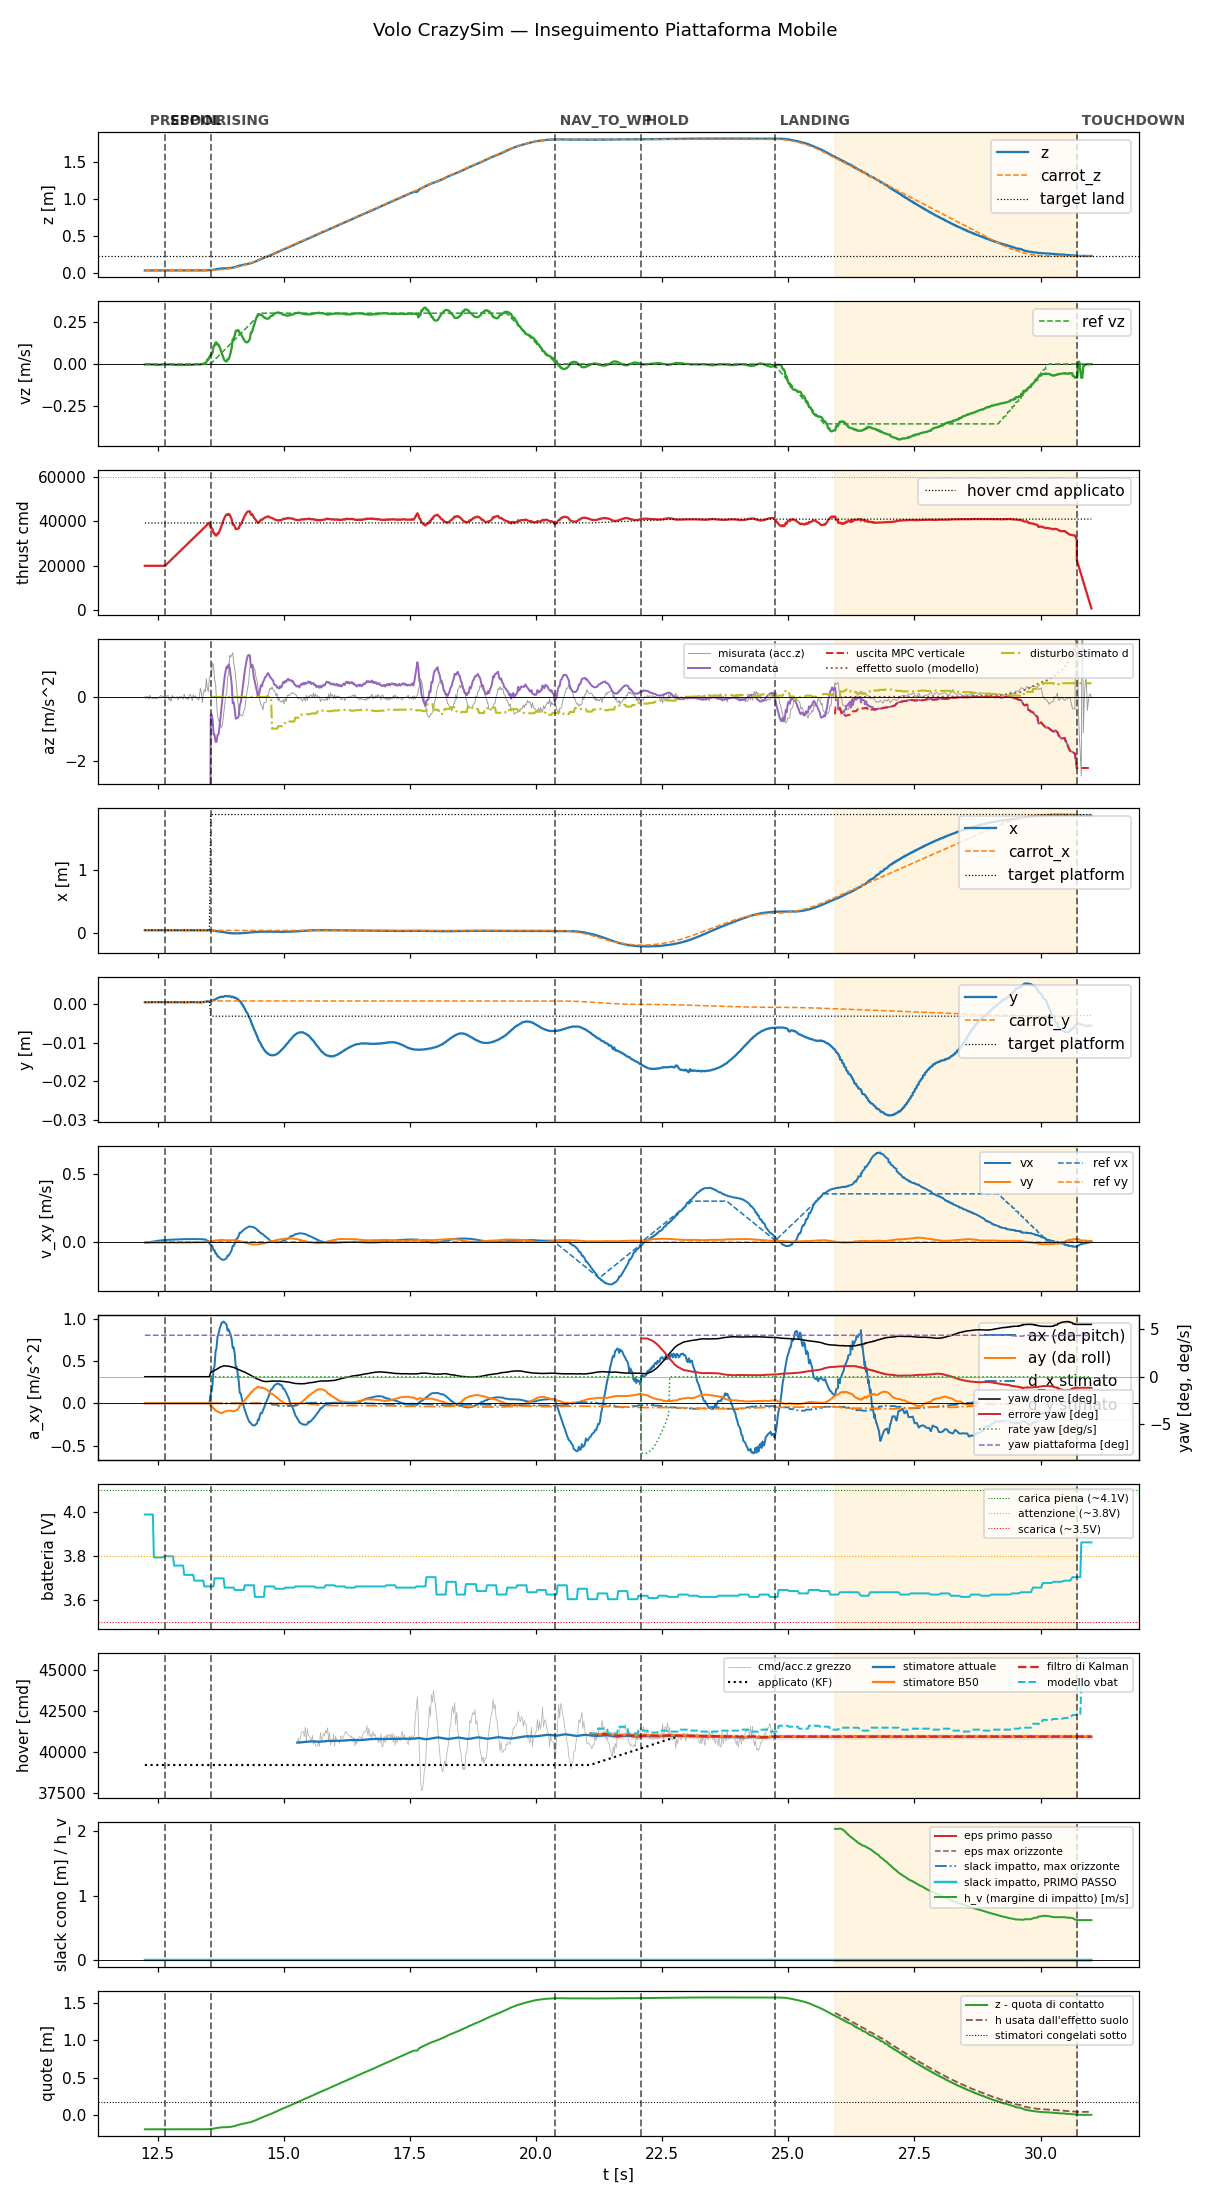

Source data for this figure (header and first rows):
t, state, mode, x, y, z, vx, vy, vz, carrot_x, carrot_y, carrot_z, force, cmd, az, roll, pitch, solve_ms, ref_vx, ref_vy, ref_vz, target_x, target_y, target_z
12.25, prespin, 0, 0.03686, 0.0005664, 0.03708, -0.005673, -0.006393, -0.003278, 0.03686, 0.0005664, 0.03708, 0.0, 20000, -9.81, 0.0, 0.0, 0.0, 0.0, 0.0, 0.0, 0.03686, 0.0005664, 0.03708
12.27, prespin, 0, 0.03685, 0.0005449, 0.03706, -0.003752, -0.00426, -0.001937, 0.03685, 0.0005449, 0.03706, 0.0, 20000, -9.81, 0.0, 0.0, 0.0, 0.0, 0.0, 0.0, 0.03685, 0.0005449, 0.03706
12.29, prespin, 0, 0.03689, 0.0005962, 0.03713, -0.003296, -0.004189, -0.00242, 0.03689, 0.0005962, 0.03713, 0.0, 20000, -9.81, 0.0, 0.0, 0.0, 0.0, 0.0, 0.0, 0.03689, 0.0005962, 0.03713
12.31, prespin, 0, 0.03683, 0.0005503, 0.03706, -0.003563, -0.004413, -0.00238, 0.03683, 0.0005503, 0.03706, 0.0, 20000, -9.81, 0.0, 0.0, 0.0, 0.0, 0.0, 0.0, 0.03683, 0.0005503, 0.03706
12.33, prespin, 0, 0.03684, 0.0005663, 0.03703, -0.003045, -0.004756, -0.002074, 0.03684, 0.0005663, 0.03703, 0.0, 20000, -9.81, 0.0, 0.0, 0.0, 0.0, 0.0, 0.0, 0.03684, 0.0005663, 0.03703
12.35, prespin, 0, 0.03688, 0.0005718, 0.03711, -0.0001039, -0.00463, -0.002183, 0.03688, 0.0005718, 0.03711, 0.0, 20000, -9.81, 0.0, 0.0, 0.0, 0.0, 0.0, 0.0, 0.03688, 0.0005718, 0.03711
12.37, prespin, 0, 0.03689, 0.0005851, 0.03713, -0.0001039, -0.00463, -0.002183, 0.03689, 0.0005851, 0.03713, 0.0, 20000, -9.81, 0.0, 0.0, 0.0, 0.0, 0.0, 0.0, 0.03689, 0.0005851, 0.03713
12.39, prespin, 0, 0.03687, 0.0005834, 0.0371, 0.002867, -0.00441, -0.003077, 0.03687, 0.0005834, 0.0371, 0.0, 20000, -9.81, 0.0, 0.0, 0.0, 0.0, 0.0, 0.0, 0.03687, 0.0005834, 0.0371
12.41, prespin, 0, 0.03684, 0.0005637, 0.03705, 0.002867, -0.00441, -0.003077, 0.03684, 0.0005637, 0.03705, 0.0, 20000, -9.81, 0.0, 0.0, 0.0, 0.0, 0.0, 0.0, 0.03684, 0.0005637, 0.03705
12.43, prespin, 0, 0.03687, 0.0005851, 0.0371, 0.00423, -0.004369, -0.003707, 0.03687, 0.0005851, 0.0371, 0.0, 20000, -9.81, 0.0, 0.0, 0.0, 0.0, 0.0, 0.0, 0.03687, 0.0005851, 0.0371
12.45, prespin, 0, 0.03683, 0.0005657, 0.03705, 0.005561, -0.004165, -0.004737, 0.03683, 0.0005657, 0.03705, 0.0, 20000, -9.81, 0.0, 0.0, 0.0, 0.0, 0.0, 0.0, 0.03683, 0.0005657, 0.03705
12.47, prespin, 0, 0.03688, 0.0005784, 0.03712, 0.006855, -0.00412, -0.005171, 0.03688, 0.0005784, 0.03712, 0.0, 20000, -9.81, 0.0, 0.0, 0.0, 0.0, 0.0, 0.0, 0.03688, 0.0005784, 0.03712
12.49, prespin, 0, 0.0369, 0.000588, 0.03712, 0.008044, -0.004103, -0.005968, 0.0369, 0.000588, 0.03712, 0.0, 20000, -9.81, 0.0, 0.0, 0.0, 0.0, 0.0, 0.0, 0.0369, 0.000588, 0.03712
12.51, prespin, 0, 0.03688, 0.0005825, 0.03713, 0.00913, -0.00393, -0.006087, 0.03688, 0.0005825, 0.03713, 0.0, 20000, -9.81, 0.0, 0.0, 0.0, 0.0, 0.0, 0.0, 0.03688, 0.0005825, 0.03713
12.53, prespin, 0, 0.03685, 0.000573, 0.03708, 0.0103, -0.003932, -0.005611, 0.03685, 0.000573, 0.03708, 0.0, 20000, -9.81, 0.0, 0.0, 0.0, 0.0, 0.0, 0.0, 0.03685, 0.000573, 0.03708
12.55, prespin, 0, 0.03686, 0.0005862, 0.03713, 0.01129, -0.003935, -0.004776, 0.03686, 0.0005862, 0.03713, 0.0, 20000, -9.81, 0.0, 0.0, 0.0, 0.0, 0.0, 0.0, 0.03686, 0.0005862, 0.03713
12.57, prespin, 0, 0.03687, 0.0005892, 0.03713, 0.01204, -0.003843, -0.004181, 0.03687, 0.0005892, 0.03713, 0.0, 20000, -9.81, 0.0, 0.0, 0.0, 0.0, 0.0, 0.0, 0.03687, 0.0005892, 0.03713
12.59, prespin, 0, 0.03688, 0.000593, 0.03713, 0.01287, -0.003889, -0.003271, 0.03688, 0.000593, 0.03713, 0.0, 20000, -9.81, 0.0, 0.0, 0.0, 0.0, 0.0, 0.0, 0.03688, 0.000593, 0.03713
12.61, prespin, 0, 0.03689, 0.0005964, 0.03712, 0.01362, -0.003946, -0.002602, 0.03689, 0.0005964, 0.03712, 0.0, 20000, -9.81, 0.0, 0.0, 0.0, 0.0, 0.0, 0.0, 0.03689, 0.0005964, 0.03712
12.63, prespin, 0, 0.03689, 0.0006025, 0.03716, 0.01407, -0.003861, -0.003056, 0.03689, 0.0006025, 0.03716, 0.0, 20000, -9.81, 0.0, 0.0, 0.0, 0.0, 0.0, 0.0, 0.03689, 0.0006025, 0.03716
12.65, spool, 0, 0.0369, 0.0005949, 0.03713, 0.01478, -0.00395, -0.002982, 0.0369, 0.0005949, 0.03713, 0.0, 20000, -9.81, 0.0, 0.0, 0.0, 0.0, 0.0, 0.0, 0.0369, 0.0005949, 0.03713
12.67, spool, 0, 0.03689, 0.0005936, 0.03713, 0.0151, -0.003933, -0.003518, 0.03689, 0.0005936, 0.03713, 0.0, 20420, -9.81, 0.0, 0.0, 0.0, 0.0, 0.0, 0.0, 0.03689, 0.0005936, 0.03713
12.69, spool, 0, 0.03686, 0.0005845, 0.03712, 0.0157, -0.004041, -0.003559, 0.03686, 0.0005845, 0.03712, 0.0, 20860, -9.81, 0.0, 0.0, 0.0, 0.0, 0.0, 0.0, 0.03686, 0.0005845, 0.03712
12.71, spool, 0, 0.03689, 0.0005834, 0.03713, 0.01587, -0.004001, -0.002969, 0.03689, 0.0005834, 0.03713, 0.0, 21310, -9.81, 0.0, 0.0, 0.0, 0.0, 0.0, 0.0, 0.03689, 0.0005834, 0.03713
12.73, spool, 0, 0.03688, 0.0005959, 0.03711, 0.01644, -0.004092, -0.002127, 0.03688, 0.0005959, 0.03711, 0.0, 21746, -9.81, 0.0, 0.0, 0.0, 0.0, 0.0, 0.0, 0.03688, 0.0005959, 0.03711
12.75, spool, 0, 0.03689, 0.0005872, 0.03714, 0.01697, -0.004151, -0.002849, 0.03689, 0.0005872, 0.03714, 0.0, 22183, -9.81, 0.0, 0.0, 0.0, 0.0, 0.0, 0.0, 0.03689, 0.0005872, 0.03714
12.77, spool, 0, 0.03688, 0.0005808, 0.03714, 0.01709, -0.00409, -0.003268, 0.03688, 0.0005808, 0.03714, 0.0, 22619, -9.81, 0.0, 0.0, 0.0, 0.0, 0.0, 0.0, 0.03688, 0.0005808, 0.03714
12.79, spool, 0, 0.03686, 0.0005693, 0.03705, 0.01752, -0.004115, -0.004243, 0.03686, 0.0005693, 0.03705, 0.0, 23064, -9.81, 0.0, 0.0, 0.0, 0.0, 0.0, 0.0, 0.03686, 0.0005693, 0.03705
12.81, spool, 0, 0.03689, 0.0005678, 0.03714, 0.01794, -0.004125, -0.00387, 0.03689, 0.0005678, 0.03714, 0.0, 23509, -9.81, 0.0, 0.0, 0.0, 0.0, 0.0, 0.0, 0.03689, 0.0005678, 0.03714
12.83, spool, 0, 0.03689, 0.0005851, 0.03714, 0.01801, -0.004018, -0.004291, 0.03689, 0.0005851, 0.03714, 0.0, 23937, -9.81, 0.0, 0.0, 0.0, 0.0, 0.0, 0.0, 0.03689, 0.0005851, 0.03714
12.85, spool, 0, 0.0369, 0.0005923, 0.03712, 0.01845, -0.003999, -0.004784, 0.0369, 0.0005923, 0.03712, 0.0, 24401, -9.81, 0.0, 0.0, 0.0, 0.0, 0.0, 0.0, 0.0369, 0.0005923, 0.03712
12.87, spool, 0, 0.0369, 0.0005903, 0.03714, 0.01843, -0.003889, -0.005271, 0.0369, 0.0005903, 0.03714, 0.0, 24818, -9.81, 0.0, 0.0, 0.0, 0.0, 0.0, 0.0, 0.0369, 0.0005903, 0.03714
12.89, spool, 0, 0.03692, 0.0006019, 0.03714, 0.01933, -0.003901, -0.005373, 0.03692, 0.0006019, 0.03714, 0.0, 25260, -9.81, 0.0, 0.0, 0.0, 0.0, 0.0, 0.0, 0.03692, 0.0006019, 0.03714
12.91, spool, 0, 0.03693, 0.0005801, 0.03714, 0.01933, -0.003901, -0.005373, 0.03693, 0.0005801, 0.03714, 0.0, 25715, -9.81, 0.0, 0.0, 0.0, 0.0, 0.0, 0.0, 0.03693, 0.0005801, 0.03714
12.93, spool, 0, 0.03691, 0.0005992, 0.03716, 0.01937, -0.003755, -0.005902, 0.03691, 0.0005992, 0.03716, 0.0, 26140, -9.81, 0.0, 0.0, 0.0, 0.0, 0.0, 0.0, 0.03691, 0.0005992, 0.03716
12.95, spool, 0, 0.03688, 0.0005666, 0.03708, 0.01934, -0.003567, -0.006234, 0.03688, 0.0005666, 0.03708, 0.0, 26586, -9.81, 0.0, 0.0, 0.0, 0.0, 0.0, 0.0, 0.03688, 0.0005666, 0.03708
12.97, spool, 0, 0.03693, 0.0005882, 0.03714, 0.01988, -0.003519, -0.006191, 0.03693, 0.0005882, 0.03714, 0.0, 27017, -9.81, 0.0, 0.0, 0.0, 0.0, 0.0, 0.0, 0.03693, 0.0005882, 0.03714
12.99, spool, 0, 0.03696, 0.0005804, 0.03716, 0.02039, -0.003461, -0.004862, 0.03696, 0.0005804, 0.03716, 0.0, 27465, -9.81, 0.0, 0.0, 0.0, 0.0, 0.0, 0.0, 0.03696, 0.0005804, 0.03716
13.01, spool, 0, 0.03693, 0.0005895, 0.03714, 0.02082, -0.003402, -0.005238, 0.03693, 0.0005895, 0.03714, 0.0, 27897, -9.81, 0.0, 0.0, 0.0, 0.0, 0.0, 0.0, 0.03693, 0.0005895, 0.03714
13.03, spool, 0, 0.03694, 0.0005871, 0.03715, 0.02137, -0.003237, -0.004905, 0.03694, 0.0005871, 0.03715, 0.0, 28339, -9.81, 0.0, 0.0, 0.0, 0.0, 0.0, 0.0, 0.03694, 0.0005871, 0.03715
13.05, spool, 0, 0.03695, 0.0005894, 0.03715, 0.02137, -0.003237, -0.004905, 0.03695, 0.0005894, 0.03715, 0.0, 28782, -9.81, 0.0, 0.0, 0.0, 0.0, 0.0, 0.0, 0.03695, 0.0005894, 0.03715
13.07, spool, 0, 0.03689, 0.0005544, 0.03709, 0.0212, -0.00307, -0.004891, 0.03689, 0.0005544, 0.03709, 0.0, 29216, -9.81, 0.0, 0.0, 0.0, 0.0, 0.0, 0.0, 0.03689, 0.0005544, 0.03709
13.09, spool, 0, 0.03688, 0.0005553, 0.03707, 0.0216, -0.003034, -0.004907, 0.03688, 0.0005553, 0.03707, 0.0, 29658, -9.81, 0.0, 0.0, 0.0, 0.0, 0.0, 0.0, 0.03688, 0.0005553, 0.03707
13.11, spool, 0, 0.03693, 0.0006057, 0.03716, 0.02124, -0.002921, -0.00536, 0.03693, 0.0006057, 0.03716, 0.0, 30107, -9.81, 0.0, 0.0, 0.0, 0.0, 0.0, 0.0, 0.03693, 0.0006057, 0.03716
13.13, spool, 0, 0.03691, 0.0005488, 0.03708, 0.02133, -0.002772, -0.004734, 0.03691, 0.0005488, 0.03708, 0.0, 30538, -9.81, 0.0, 0.0, 0.0, 0.0, 0.0, 0.0, 0.03691, 0.0005488, 0.03708
13.15, spool, 0, 0.03691, 0.0005919, 0.03718, 0.02133, -0.002772, -0.004734, 0.03691, 0.0005919, 0.03718, 0.0, 31005, -9.81, 0.0, 0.0, 0.0, 0.0, 0.0, 0.0, 0.03691, 0.0005919, 0.03718
13.17, spool, 0, 0.03696, 0.0005875, 0.03716, 0.02166, -0.002698, -0.004755, 0.03696, 0.0005875, 0.03716, 0.0, 31415, -9.81, 0.0, 0.0, 0.0, 0.0, 0.0, 0.0, 0.03696, 0.0005875, 0.03716
13.19, spool, 0, 0.03696, 0.0005634, 0.03714, 0.0219, -0.002614, -0.00501, 0.03696, 0.0005634, 0.03714, 0.0, 31859, -9.81, 0.0, 0.0, 0.0, 0.0, 0.0, 0.0, 0.03696, 0.0005634, 0.03714
13.21, spool, 0, 0.03693, 0.0005926, 0.03717, 0.0215, -0.002415, -0.004789, 0.03693, 0.0005926, 0.03717, 0.0, 32313, -9.81, 0.0, 0.0, 0.0, 0.0, 0.0, 0.0, 0.03693, 0.0005926, 0.03717
13.23, spool, 0, 0.03696, 0.0005792, 0.03718, 0.02175, -0.002375, -0.002981, 0.03696, 0.0005792, 0.03718, 0.0, 32739, -9.81, 0.0, 0.0, 0.0, 0.0, 0.0, 0.0, 0.03696, 0.0005792, 0.03718
13.25, spool, 0, 0.0369, 0.0005556, 0.0371, 0.02181, -0.002358, -0.002813, 0.0369, 0.0005556, 0.0371, 0.0, 33188, -9.81, 0.0, 0.0, 0.0, 0.0, 0.0, 0.0, 0.0369, 0.0005556, 0.0371
13.27, spool, 0, 0.03691, 0.0005718, 0.03716, 0.02124, -0.00225, -0.002253, 0.03691, 0.0005718, 0.03716, 0.0, 33616, -9.81, 0.0, 0.0, 0.0, 0.0, 0.0, 0.0, 0.03691, 0.0005718, 0.03716
13.29, spool, 0, 0.03686, 0.000553, 0.03709, 0.02128, -0.002259, -0.002119, 0.03686, 0.000553, 0.03709, 0.0, 34057, -9.81, 0.0, 0.0, 0.0, 0.0, 0.0, 0.0, 0.03686, 0.000553, 0.03709
13.31, spool, 0, 0.03687, 0.0005696, 0.03713, 0.02066, -0.002234, -0.002027, 0.03687, 0.0005696, 0.03713, 0.0, 34498, -9.81, 0.0, 0.0, 0.0, 0.0, 0.0, 0.0, 0.03687, 0.0005696, 0.03713
13.33, spool, 0, 0.03686, 0.0005622, 0.03709, 0.02078, -0.002229, -0.00273, 0.03686, 0.0005622, 0.03709, 0.0, 34938, -9.81, 0.0, 0.0, 0.0, 0.0, 0.0, 0.0, 0.03686, 0.0005622, 0.03709
13.35, spool, 0, 0.03681, 0.0005359, 0.03727, 0.0209, -0.002145, -0.002832, 0.03681, 0.0005359, 0.03727, 0.0, 35384, -9.81, 0.0, 0.0, 0.0, 0.0, 0.0, 0.0, 0.03681, 0.0005359, 0.03727
13.37, spool, 0, 0.03677, 0.0005377, 0.03732, 0.02041, -0.001902, 1.4435037883231416e-05, 0.03677, 0.0005377, 0.03732, 0.0, 35818, -9.81, 0.0, 0.0, 0.0, 0.0, 0.0, 0.0, 0.03677, 0.0005377, 0.03732
13.39, spool, 0, 0.03667, 0.0005403, 0.03731, 0.02006, -0.001452, -0.0006467, 0.03667, 0.0005403, 0.03731, 0.0, 36261, -9.81, 0.0, 0.0, 0.0, 0.0, 0.0, 0.0, 0.03667, 0.0005403, 0.03731
13.41, spool, 0, 0.03663, 0.0006172, 0.03741, 0.02006, -0.001452, -0.0006467, 0.03663, 0.0006172, 0.03741, 0.0, 36703, -9.81, 0.0, 0.0, 0.0, 0.0, 0.0, 0.0, 0.03663, 0.0006172, 0.03741
13.43, spool, 0, 0.03659, 0.0006856, 0.03754, 0.01798, -0.0001524, 0.005218, 0.03659, 0.0006856, 0.03754, 0.0, 37141, -9.81, 0.0, 0.0, 0.0, 0.0, 0.0, 0.0, 0.03659, 0.0006856, 0.03754
... 877 more rows
